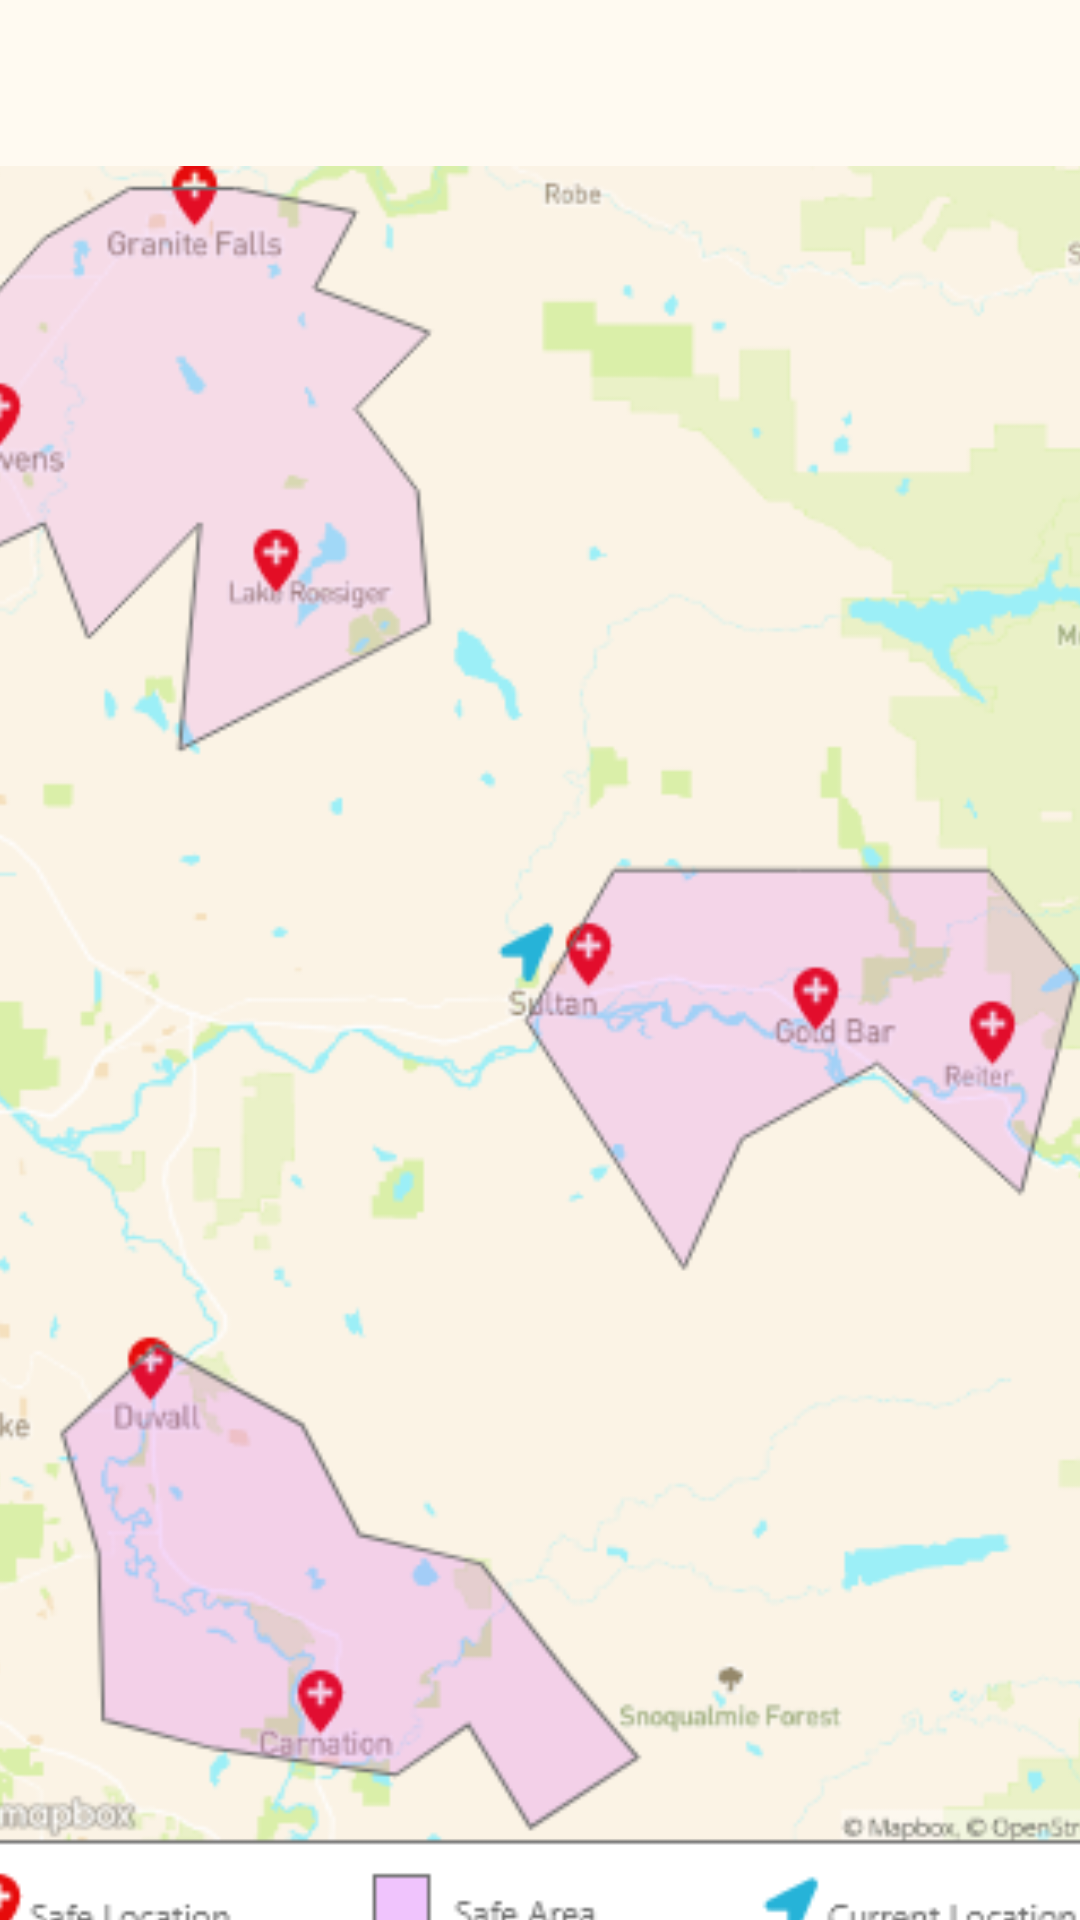

Produce the Android XML layout that renders to this screen, including the resource entries it uses.
<!-- AndroidManifest.xml: application theme Theme.CalmTheStorm -->
<!-- res/layout/maps_survival.xml -->
<?xml version="1.0" encoding="utf-8"?>
<androidx.constraintlayout.widget.ConstraintLayout xmlns:android="http://schemas.android.com/apk/res/android"
    xmlns:app="http://schemas.android.com/apk/res-auto"
    xmlns:tools="http://schemas.android.com/tools"
    android:layout_width="match_parent"
    android:layout_height="match_parent"
    tools:context=".DisasterDetailsActivity">

    <ImageView
        android:id="@+id/mapView"
        android:layout_width="404dp"
        android:layout_height="643dp"
        android:layout_marginTop="35dp"
        android:layout_marginBottom="50dp"
        android:contentDescription="TODO"
        android:src="@drawable/survival_map"
        app:layout_constraintBottom_toBottomOf="parent"
        app:layout_constraintEnd_toEndOf="parent"
        app:layout_constraintHorizontal_bias="0.428"
        app:layout_constraintStart_toStartOf="parent"
        app:layout_constraintTop_toTopOf="parent"
        app:layout_constraintVertical_bias="0.0" />
</androidx.constraintlayout.widget.ConstraintLayout>
<!-- resources referenced by this layout -->
<resources>
  <!-- drawable survival_map: png bitmap (drawable, 81578 bytes) -->
  <style name="Theme.CalmTheStorm" parent="Theme.MaterialComponents.DayNight.DarkActionBar">
          
          <item name="colorPrimary">@color/pink</item>
          <item name="colorPrimaryVariant">@color/pink</item>
          <item name="colorOnPrimary">@color/tan</item>
          <item name="android:windowBackground">@color/tan</item>
          <item name="android:textColorPrimary">@color/blue_grey</item>
          
          <item name="colorSecondary">@color/blue_grey</item>
          <item name="colorSecondaryVariant">@color/tan</item>
          <item name="colorOnSecondary">@color/blue_grey</item>
          <item name="android:textColorSecondary">@color/pink</item>
          
          <item name="android:statusBarColor" tools:targetApi="l">?attr/colorPrimaryVariant</item>
          
      </style>
  <color name="pink">#FF6D6A</color>
  <color name="tan">#FFFAF1</color>
  <color name="blue_grey">#47525E</color>
</resources>
